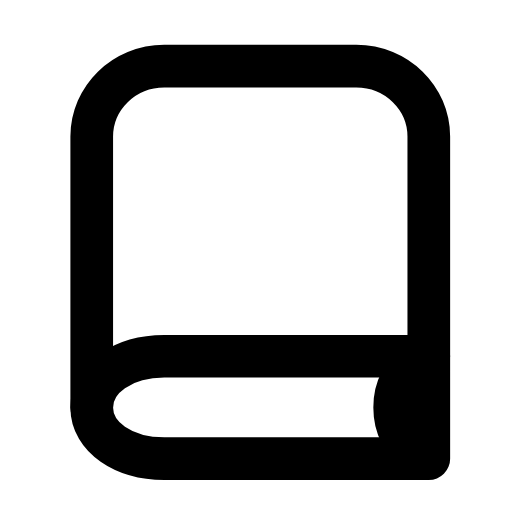
t = 0.00 s
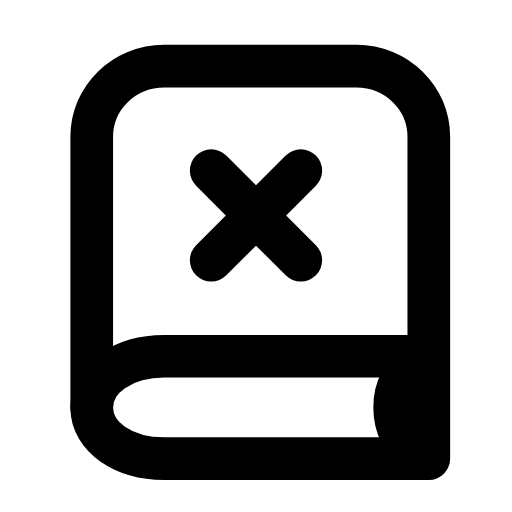
t = 0.27 s
t = 0.56 s: frame unchanged from t = 0.27 s, image omitted
t = 0.78 s: frame unchanged from t = 0.27 s, image omitted
t = 1.07 s: frame unchanged from t = 0.27 s, image omitted
t = 1.34 s: frame unchanged from t = 0.00 s, image omitted

The animated SVG that drew these frames (rendered in a browser with its animation timeline set to each time). Animation: 1 SMIL element (animate=1); one cycle of 1.60 s, repeats indefinitely.

<svg xmlns="http://www.w3.org/2000/svg" width="24" height="24" viewBox="0 0 24 24" fill="none"><path stroke="currentColor" stroke-width="2" stroke-linecap="round" stroke-linejoin="round" fill="none" d="M20.1 16.7L20.1 6.4C20.1 4.6 18.6 3.1 16.7 3.1L7.7 3.1C5.8 3.1 4.3 4.6 4.3 6.4L4.3 19.1"></path><path stroke="currentColor" stroke-width="2" stroke-linecap="round" stroke-linejoin="round" fill="none" d="M20.1 16.7L7.7 16.7C5.8 16.7 4.3 17.7 4.3 19.1S5.8 21.5 7.7 21.5L20.1 21.5L20.1 16.7"></path><path stroke="currentColor" stroke-width="2" stroke-linecap="round" stroke-linejoin="round" fill="none" d="M19.6 17C18.9 17.5 18.5 18.2 18.5 19.1S18.9 20.7 19.6 21.2"></path><path stroke="currentColor" stroke-width="2" stroke-linecap="round" stroke-linejoin="round" fill="none" d="M9.9 8L14.1 12.2M14.1 8L9.9 12.2" pathLength="1" stroke-dasharray="1"><animate attributeName="stroke-dashoffset" values="1;1;0;0;0;0;1;1;1" keyTimes="0;0.09;0.2475;0.45;0.6;0.735;0.84;0.9;1" dur="1.6s" repeatCount="indefinite" calcMode="spline" keySplines="0.16 1 0.3 1;0.16 1 0.3 1;0.16 1 0.3 1;0.16 1 0.3 1;0.16 1 0.3 1;0.16 1 0.3 1;0.16 1 0.3 1;0.16 1 0.3 1"/></path></svg>
